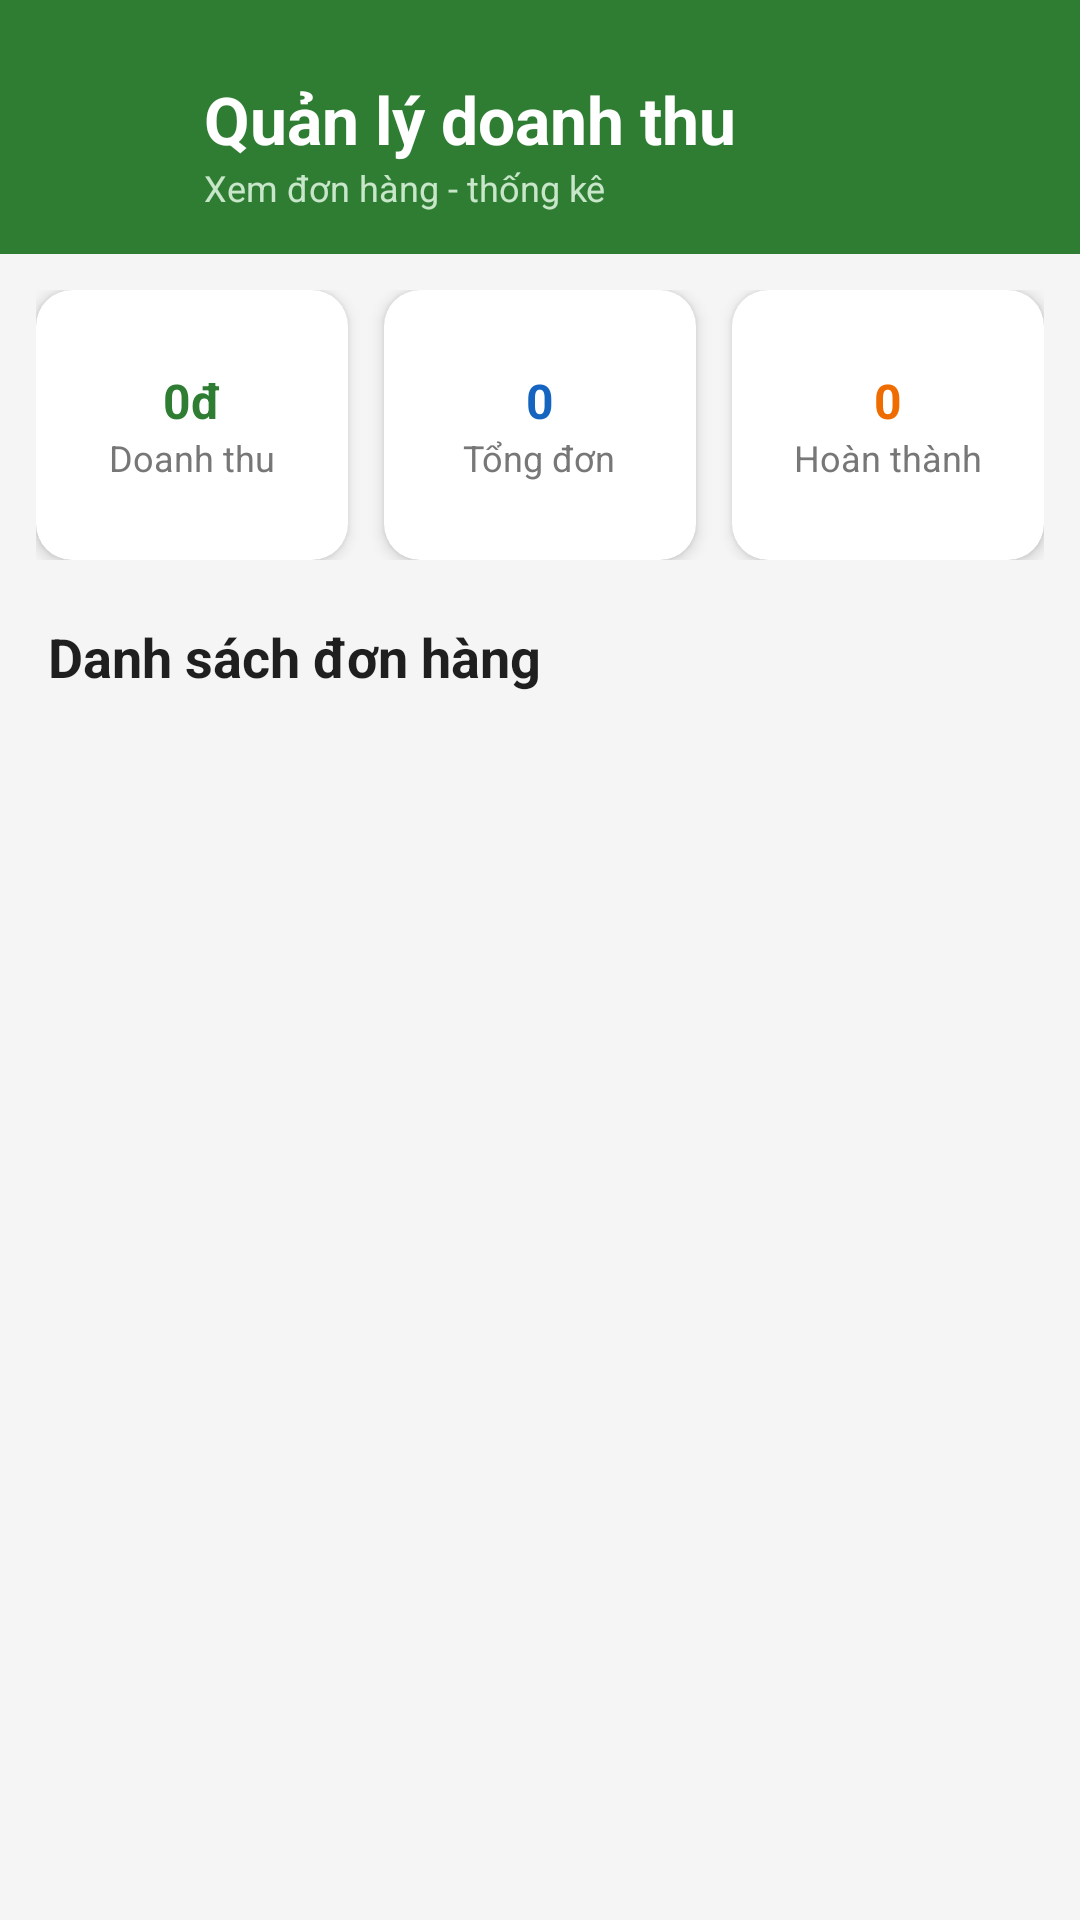

Layout XML and referenced resources for this Android screen:
<!-- AndroidManifest.xml: application theme Theme.MotoHub -->
<!-- res/layout/activity_manage_revenue.xml -->
<?xml version="1.0" encoding="utf-8"?>
<LinearLayout xmlns:android="http://schemas.android.com/apk/res/android"
    xmlns:app="http://schemas.android.com/apk/res-auto"
    android:layout_width="match_parent"
    android:layout_height="match_parent"
    android:background="#F5F5F5"
    android:orientation="vertical">

    
    <LinearLayout
        android:layout_width="match_parent"
        android:layout_height="wrap_content"
        android:background="#2E7D32"
        android:gravity="center_vertical"
        android:orientation="horizontal"
        android:paddingStart="18dp"
        android:paddingTop="25dp"
        android:paddingEnd="18dp"
        android:paddingBottom="14dp">

        <com.google.android.material.button.MaterialButton
            android:id="@+id/btnBack"
            android:layout_width="40dp"
            android:layout_height="40dp"
            android:insetLeft="0dp"
            android:insetTop="0dp"
            android:insetRight="0dp"
            android:insetBottom="0dp"
            android:minWidth="0dp"
            android:minHeight="0dp"
            android:padding="8dp"
            app:backgroundTint="@android:color/transparent"
            app:icon="@drawable/ic_arrow_back"
            app:iconSize="22dp"
            app:iconTint="#FFFFFF"
            app:rippleColor="#33FFFFFF"
            app:strokeWidth="0dp" />

        <LinearLayout
            android:layout_width="0dp"
            android:layout_height="wrap_content"
            android:layout_weight="1"
            android:orientation="vertical"
            android:paddingStart="10dp">

            <TextView
                android:layout_width="wrap_content"
                android:layout_height="wrap_content"
                android:text="Quản lý doanh thu"
                android:textColor="#FFFFFF"
                android:textSize="22sp"
                android:textStyle="bold" />

            <TextView
                android:layout_width="wrap_content"
                android:layout_height="wrap_content"
                android:text="Xem đơn hàng - thống kê"
                android:textColor="#C8E6C9"
                android:textSize="12sp" />
        </LinearLayout>
    </LinearLayout>

    
    <LinearLayout
        android:layout_width="match_parent"
        android:layout_height="wrap_content"
        android:orientation="horizontal"
        android:padding="12dp"
        android:weightSum="3">

        
        <androidx.cardview.widget.CardView
            android:layout_width="0dp"
            android:layout_height="90dp"
            android:layout_marginEnd="6dp"
            android:layout_weight="1"
            app:cardCornerRadius="12dp"
            app:cardElevation="3dp">

            <LinearLayout
                android:layout_width="match_parent"
                android:layout_height="match_parent"
                android:gravity="center"
                android:orientation="vertical">

                <TextView
                    android:id="@+id/tvTotalRevenue"
                    android:layout_width="wrap_content"
                    android:layout_height="wrap_content"
                    android:text="0đ"
                    android:textColor="#2E7D32"
                    android:textSize="16sp"
                    android:textStyle="bold" />

                <TextView
                    android:layout_width="wrap_content"
                    android:layout_height="wrap_content"
                    android:text="Doanh thu"
                    android:textColor="#777777"
                    android:textSize="12sp" />
            </LinearLayout>
        </androidx.cardview.widget.CardView>

        
        <androidx.cardview.widget.CardView
            android:layout_width="0dp"
            android:layout_height="90dp"
            android:layout_marginHorizontal="6dp"
            android:layout_weight="1"
            app:cardCornerRadius="12dp"
            app:cardElevation="3dp">

            <LinearLayout
                android:layout_width="match_parent"
                android:layout_height="match_parent"
                android:gravity="center"
                android:orientation="vertical">

                <TextView
                    android:id="@+id/tvTotalOrders"
                    android:layout_width="wrap_content"
                    android:layout_height="wrap_content"
                    android:text="0"
                    android:textColor="#1565C0"
                    android:textSize="16sp"
                    android:textStyle="bold" />

                <TextView
                    android:layout_width="wrap_content"
                    android:layout_height="wrap_content"
                    android:text="Tổng đơn"
                    android:textColor="#777777"
                    android:textSize="12sp" />
            </LinearLayout>
        </androidx.cardview.widget.CardView>

        
        <androidx.cardview.widget.CardView
            android:layout_width="0dp"
            android:layout_height="90dp"
            android:layout_marginStart="6dp"
            android:layout_weight="1"
            app:cardCornerRadius="12dp"
            app:cardElevation="3dp">

            <LinearLayout
                android:layout_width="match_parent"
                android:layout_height="match_parent"
                android:gravity="center"
                android:orientation="vertical">

                <TextView
                    android:id="@+id/tvCompletedOrders"
                    android:layout_width="wrap_content"
                    android:layout_height="wrap_content"
                    android:text="0"
                    android:textColor="#EF6C00"
                    android:textSize="16sp"
                    android:textStyle="bold" />

                <TextView
                    android:layout_width="wrap_content"
                    android:layout_height="wrap_content"
                    android:text="Hoàn thành"
                    android:textColor="#777777"
                    android:textSize="12sp" />
            </LinearLayout>
        </androidx.cardview.widget.CardView>
    </LinearLayout>

    
    <TextView
        android:layout_width="match_parent"
        android:layout_height="wrap_content"
        android:layout_marginStart="16dp"
        android:layout_marginTop="8dp"
        android:text="Danh sách đơn hàng"
        android:textColor="#1F1F1F"
        android:textSize="18sp"
        android:textStyle="bold" />

    
    <androidx.recyclerview.widget.RecyclerView
        android:id="@+id/recyclerViewOrders"
        android:layout_width="match_parent"
        android:layout_height="0dp"
        android:layout_marginTop="8dp"
        android:layout_weight="1"
        android:clipToPadding="false"
        android:paddingStart="10dp"
        android:paddingEnd="10dp" />

</LinearLayout>
<!-- resources referenced by this layout -->
<resources>
  <style name="Theme.MotoHub" parent="Base.Theme.MotoHub" />
  <style name="Base.Theme.MotoHub" parent="Theme.Material3.DayNight.NoActionBar">
      </style>
</resources>
